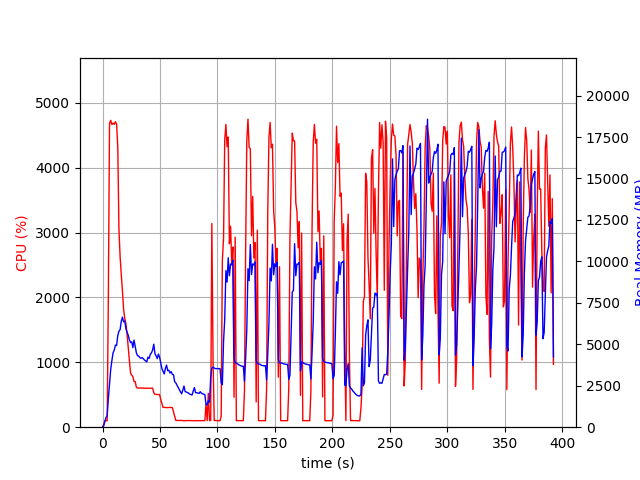

The data file committed next to this chart (first rows):
elapsed_time, nproc, cpu, mem_real, mem_virtual
3.743171691894531e-05, 1, 0.0, 6.121, 2525
1.007, 1, 40.7, 83.14, 697.5
2.015, 1, 100.2, 336.8, 1902
3.023, 1, 101.2, 584.8, 3188
4.031, 1, 99.2, 692.9, 2676
5.039, 1, 1976, 1717, 7587
6.066, 1, 4681, 2558, 8555
7.093, 1, 4730, 3478, 9462
8.12, 1, 4664, 4013, 10128
9.147, 1, 4687, 4487, 10584
10.17, 1, 4668, 4648, 10912
11.2, 1, 4709, 4952, 11230
12.23, 1, 4672, 4927, 11466
13.25, 1, 4320, 5525, 12214
14.27, 1, 3046, 5788, 12722
15.28, 1, 2630, 5880, 13036
16.29, 1, 2354, 6389, 13656
17.3, 1, 2105, 6636, 14212
18.31, 1, 1815, 6358, 14338
19.32, 1, 1675, 6406, 14378
20.33, 1, 1597, 5936, 14378
21.34, 1, 1433, 5726, 14378
22.35, 1, 1224, 5544, 14378
23.36, 1, 1026, 5271, 14410
24.37, 1, 833.3, 5104, 14622
25.38, 1, 802.6, 5155, 14886
26.39, 1, 780.0, 4800, 15020
27.4, 1, 702.6, 5256, 15468
28.4, 1, 703.3, 4886, 15608
29.41, 1, 616.9, 4494, 15608
30.42, 1, 604.8, 4319, 15608
31.43, 1, 603.1, 4286, 15608
32.44, 1, 605.1, 4200, 15608
33.45, 1, 603.1, 4160, 15608
34.46, 1, 601.9, 4200, 15608
35.47, 1, 603.3, 4123, 15608
36.48, 1, 601.0, 4052, 15608
37.5, 1, 600.7, 3997, 15608
38.51, 1, 600.8, 3939, 15608
39.52, 1, 600.1, 4224, 15608
40.53, 1, 600.9, 4148, 15608
41.54, 1, 601.3, 4396, 15608
42.55, 1, 599.9, 4480, 15608
43.56, 1, 602.0, 4655, 15800
44.57, 1, 532.1, 5008, 16024
45.58, 1, 506.6, 4436, 16024
46.59, 1, 504.9, 4303, 16024
47.6, 1, 503.7, 4138, 16024
48.61, 1, 504.1, 4410, 16024
49.62, 1, 503.5, 4224, 16024
50.63, 1, 428.3, 3883, 16024
51.64, 1, 368.8, 3532, 16024
52.65, 1, 305.7, 3376, 16024
53.66, 1, 304.9, 3212, 16024
54.67, 1, 303.0, 3542, 16024
55.68, 1, 304.0, 3747, 16024
56.7, 1, 301.6, 3406, 16024
57.71, 1, 304.0, 3440, 16024
58.72, 1, 304.6, 3264, 16024
59.73, 1, 302.7, 3350, 16024
... 328 more rows
